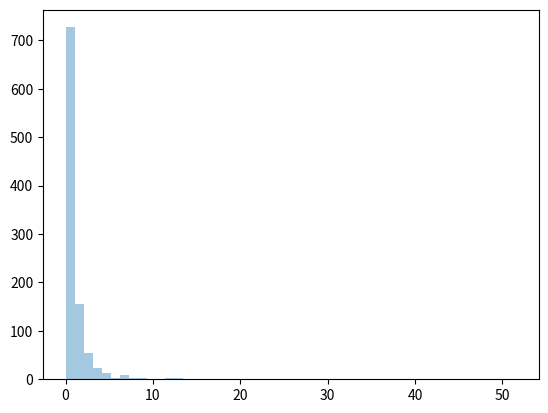

This chart was generated by the following Python code: (Note: this script raises an exception after producing the figure.)
'''
Pareto Distribution:

A distribution following Pareto's law i.e. 80-20 distribution (20% factors cause 80% outcome).

It has two parameter:

a - shape parameter.

size - The shape of the returned array.

Example
Draw out a sample for pareto distribution with shape of 2 with size 2x3:
'''
from numpy import random

x = random.pareto(a=2, size=(2, 3))

print(x)
'''
Visualization of Pareto Distribution
Example:
'''
from numpy import random
import matplotlib.pyplot as plt
import seaborn as sns

sns.distplot(random.pareto(a=2, size=1000), kde=False)

plt.show()
Result
